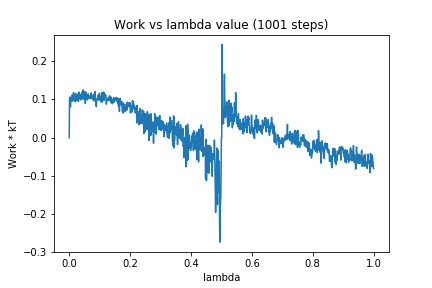

The table this chart was drawn from, first rows:
0, 0.0
1, 0.1031
2, 0.1063
3, 0.1032
4, 0.08002
5, 0.09311
6, 0.1033
7, 0.09663
8, 0.1008
9, 0.1109
10, 0.1007
11, 0.09532
12, 0.1089
13, 0.09704
14, 0.1176
15, 0.1007
16, 0.1053
17, 0.09966
18, 0.1102
19, 0.1034
20, 0.09348
21, 0.1157
22, 0.09551
23, 0.1055
24, 0.102
25, 0.1095
26, 0.1031
27, 0.1048
28, 0.09746
29, 0.1144
30, 0.09531
31, 0.09463
32, 0.1189
33, 0.1024
34, 0.1087
35, 0.1132
36, 0.1105
37, 0.1059
38, 0.09839
39, 0.1038
40, 0.1083
41, 0.101
42, 0.1191
43, 0.102
44, 0.1162
45, 0.1017
46, 0.1247
47, 0.1004
48, 0.1215
49, 0.1066
50, 0.1136
51, 0.1042
52, 0.1168
53, 0.08908
54, 0.11
55, 0.1192
56, 0.1075
57, 0.1045
58, 0.1039
59, 0.09891
60, 0.09858
... 940 more rows
